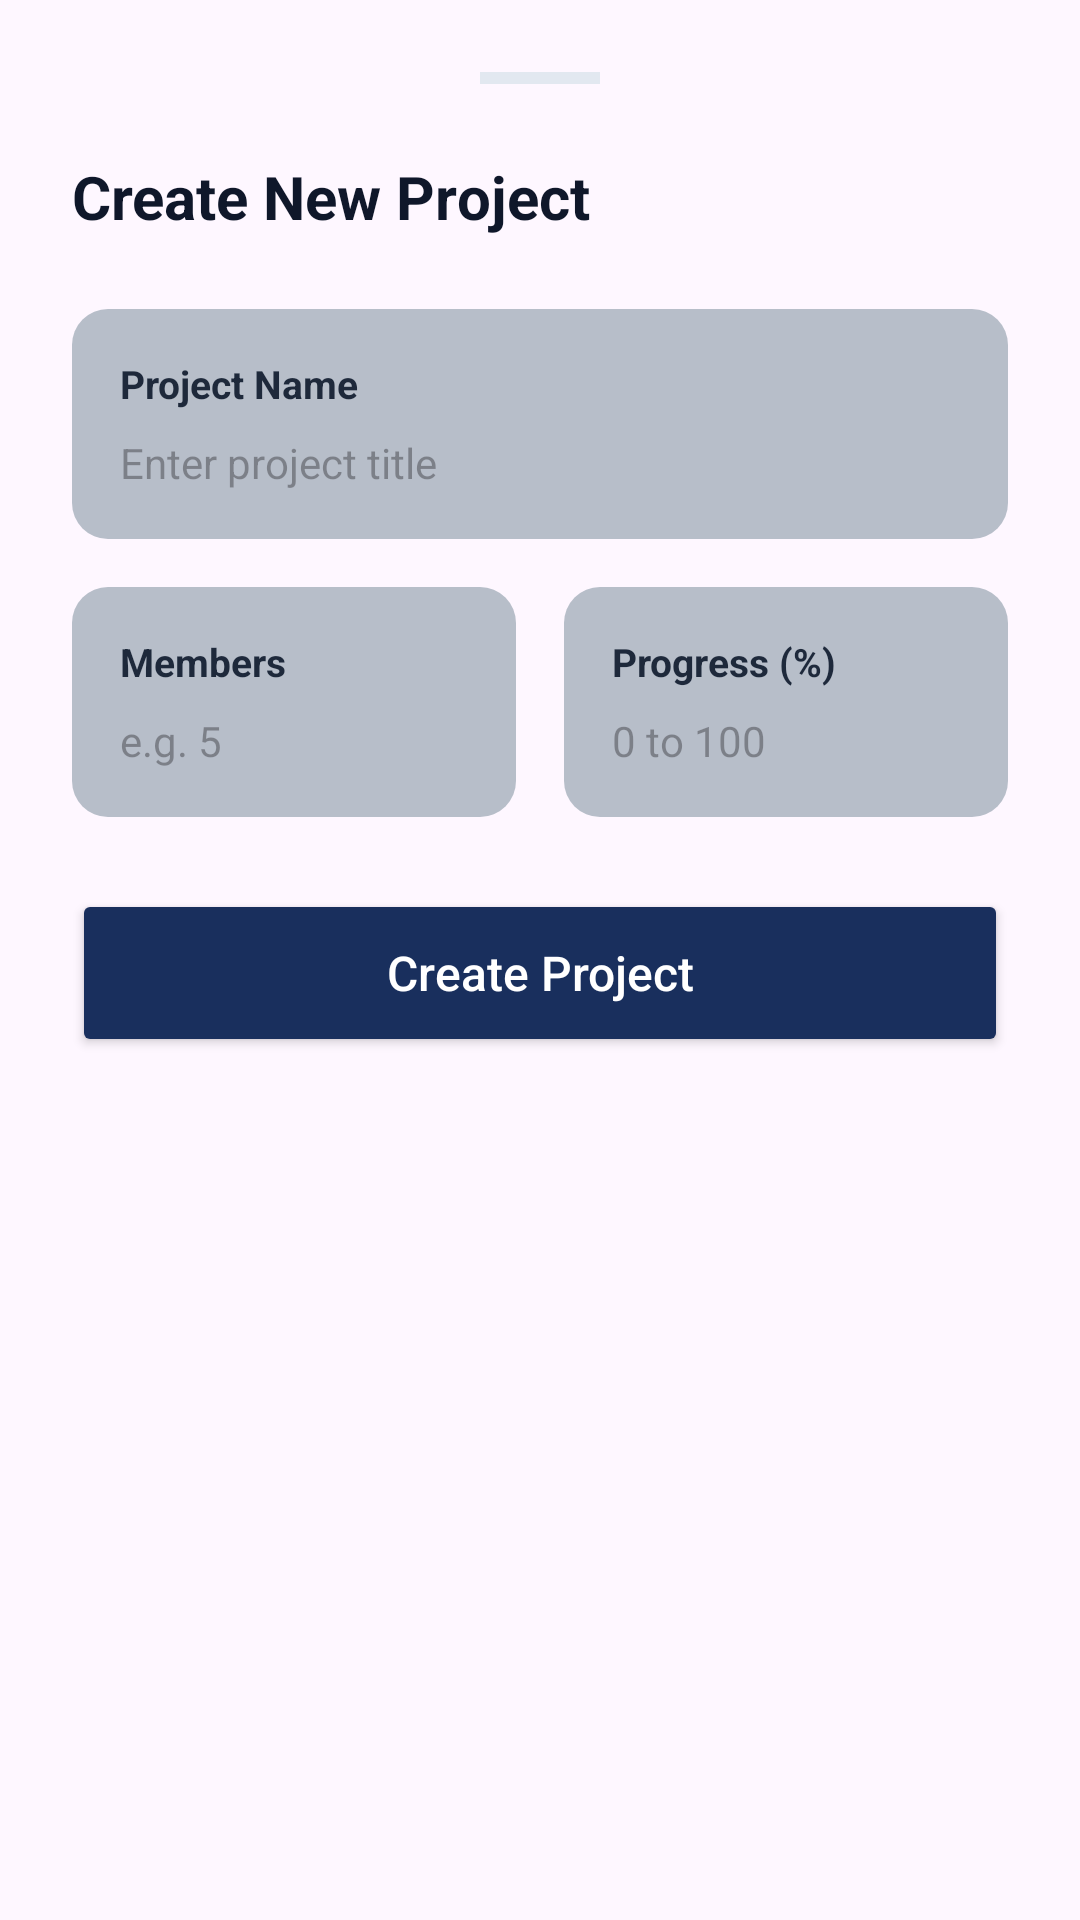

Here is an Android app screen rendered from its layout file. Give the layout XML and the strings, colors and styles it references.
<!-- AndroidManifest.xml: application theme Theme.TaskSyncProjectManagementApp -->
<!-- res/layout/fragment_project_action.xml -->
<?xml version="1.0" encoding="utf-8"?>
<androidx.core.widget.NestedScrollView
    xmlns:android="http://schemas.android.com/apk/res/android"
    xmlns:app="http://schemas.android.com/apk/res-auto"
    android:layout_width="match_parent"
    android:layout_height="wrap_content"
    android:background="@drawable/bg_bottom_sheet">

    <LinearLayout
        android:layout_width="match_parent"
        android:layout_height="wrap_content"
        android:orientation="vertical"
        android:padding="24dp">

        <View
            android:layout_width="40dp"
            android:layout_height="4dp"
            android:layout_gravity="center"
            android:background="#E2E8F0"
            android:layout_marginBottom="24dp"/>

        <RelativeLayout
            android:layout_width="match_parent"
            android:layout_height="wrap_content"
            android:layout_marginBottom="24dp">
            <TextView
                android:id="@+id/tvProjectFragmentTitle"
                android:layout_width="wrap_content"
                android:layout_height="wrap_content"
                android:text="Create New Project"
                android:textColor="#0F172A"
                android:textSize="20sp"
                android:textStyle="bold" />
            
            <ImageButton
                android:id="@+id/btnDeleteProject"
                android:layout_width="32dp"
                android:layout_height="32dp"
                android:layout_alignParentEnd="true"
                android:background="?attr/selectableItemBackgroundBorderless"
                android:src="@android:drawable/ic_menu_delete"
                android:visibility="gone"
                app:tint="#E11D48" />
        </RelativeLayout>

        <LinearLayout
            android:layout_width="match_parent"
            android:layout_height="wrap_content"
            android:background="@drawable/bg_section"
            android:orientation="vertical"
            android:padding="16dp"
            android:layout_marginBottom="16dp">
            <TextView
                android:layout_width="wrap_content"
                android:layout_height="wrap_content"
                android:text="Project Name"
                android:textColor="#1E293B"
                android:textStyle="bold"
                android:textSize="13sp" />
            <EditText
                android:id="@+id/etProjectName"
                android:layout_width="match_parent"
                android:layout_height="wrap_content"
                android:background="@android:color/transparent"
                android:hint="Enter project title"
                android:textSize="14sp"
                android:paddingTop="8dp"/>
        </LinearLayout>

        <LinearLayout
            android:layout_width="match_parent"
            android:layout_height="wrap_content"
            android:orientation="horizontal"
            android:baselineAligned="false">

            <LinearLayout
                android:layout_width="0dp"
                android:layout_height="wrap_content"
                android:layout_weight="1"
                android:background="@drawable/bg_section"
                android:orientation="vertical"
                android:padding="16dp"
                android:layout_marginEnd="8dp">
                <TextView
                    android:layout_width="wrap_content"
                    android:layout_height="wrap_content"
                    android:text="Members"
                    android:textColor="#1E293B"
                    android:textStyle="bold"
                    android:textSize="13sp" />
                <EditText
                    android:id="@+id/etMembers"
                    android:layout_width="match_parent"
                    android:layout_height="wrap_content"
                    android:background="@android:color/transparent"
                    android:hint="e.g. 5"
                    android:inputType="number"
                    android:textSize="14sp"
                    android:paddingTop="8dp"/>
            </LinearLayout>

            <LinearLayout
                android:layout_width="0dp"
                android:layout_height="wrap_content"
                android:layout_weight="1"
                android:background="@drawable/bg_section"
                android:orientation="vertical"
                android:padding="16dp"
                android:layout_marginStart="8dp">
                <TextView
                    android:layout_width="wrap_content"
                    android:layout_height="wrap_content"
                    android:text="Progress (%)"
                    android:textColor="#1E293B"
                    android:textStyle="bold"
                    android:textSize="13sp" />
                <EditText
                    android:id="@+id/etProgress"
                    android:layout_width="match_parent"
                    android:layout_height="wrap_content"
                    android:background="@android:color/transparent"
                    android:hint="0 to 100"
                    android:inputType="number"
                    android:textSize="14sp"
                    android:paddingTop="8dp"/>
            </LinearLayout>
        </LinearLayout>

        <LinearLayout
            android:id="@+id/layoutStatus"
            android:layout_width="match_parent"
            android:layout_height="wrap_content"
            android:background="@drawable/bg_section"
            android:orientation="vertical"
            android:padding="16dp"
            android:layout_marginTop="16dp"
            android:visibility="gone">
            <TextView
                android:layout_width="wrap_content"
                android:layout_height="wrap_content"
                android:text="Project Status"
                android:textColor="#1E293B"
                android:textStyle="bold"
                android:textSize="13sp" />
            <Spinner
                android:id="@+id/spStatus"
                android:layout_width="match_parent"
                android:layout_height="wrap_content"
                android:paddingTop="8dp"
                android:entries="@array/status_levels" />
        </LinearLayout>

        <Button
            android:id="@+id/btnProjectAction"
            android:layout_width="match_parent"
            android:layout_height="56dp"
            android:layout_marginTop="24dp"
            android:backgroundTint="#192F5D"
            android:text="Create Project"
            android:textAllCaps="false"
            android:textColor="#FFFFFF"
            android:textSize="16sp"
            app:cornerRadius="12dp" />

    </LinearLayout>
</androidx.core.widget.NestedScrollView>
<!-- resources referenced by this layout -->
<resources>
  <string-array name="status_levels">
          <item>active</item>
          <item>completed</item>
          <item>at-risk</item>
      </string-array>
  <!-- drawable bg_section (drawable) -->
  <?xml version="1.0" encoding="utf-8"?>
  <shape xmlns:android="http://schemas.android.com/apk/res/android">
      <solid android:color="#B7BEC9"/>
      <corners android:radius="12dp"/>
  </shape>
  <style name="Theme.TaskSyncProjectManagementApp" parent="Theme.Material3.DayNight.NoActionBar">
          
          <item name="colorPrimary">@color/navy_blue</item>
          <item name="colorPrimaryVariant">@color/navy_blue</item>
          <item name="colorOnPrimary">@color/white</item>
          
          <item name="colorSecondary">@color/navy_blue</item>
          <item name="colorSecondaryVariant">@color/navy_blue</item>
          <item name="colorOnSecondary">@color/black</item>
          
          
          <item name="android:statusBarColor">?attr/colorPrimaryVariant</item>
          
          
          <item name="android:datePickerDialogTheme">@style/CustomDatePickerDialog</item>
      </style>
  <color name="navy_blue">#192F5D</color>
  <color name="white">#FFFFFFFF</color>
  <color name="black">#FF000000</color>
  <style name="CustomDatePickerDialog" parent="Theme.AppCompat.Light.Dialog">
          <item name="android:colorAccent">@color/navy_blue</item>
          <item name="colorAccent">@color/navy_blue</item>
          <item name="colorPrimary">@color/navy_blue</item>
          <item name="android:headerBackground">@color/navy_blue</item>
          <item name="android:dayOfWeekBackground">@color/navy_blue</item>
          <item name="android:dayOfWeekTextAppearance">@style/WhiteText</item>
      </style>
  <style name="WhiteText" parent="TextAppearance.AppCompat">
          <item name="android:textColor">@color/white</item>
      </style>
</resources>
